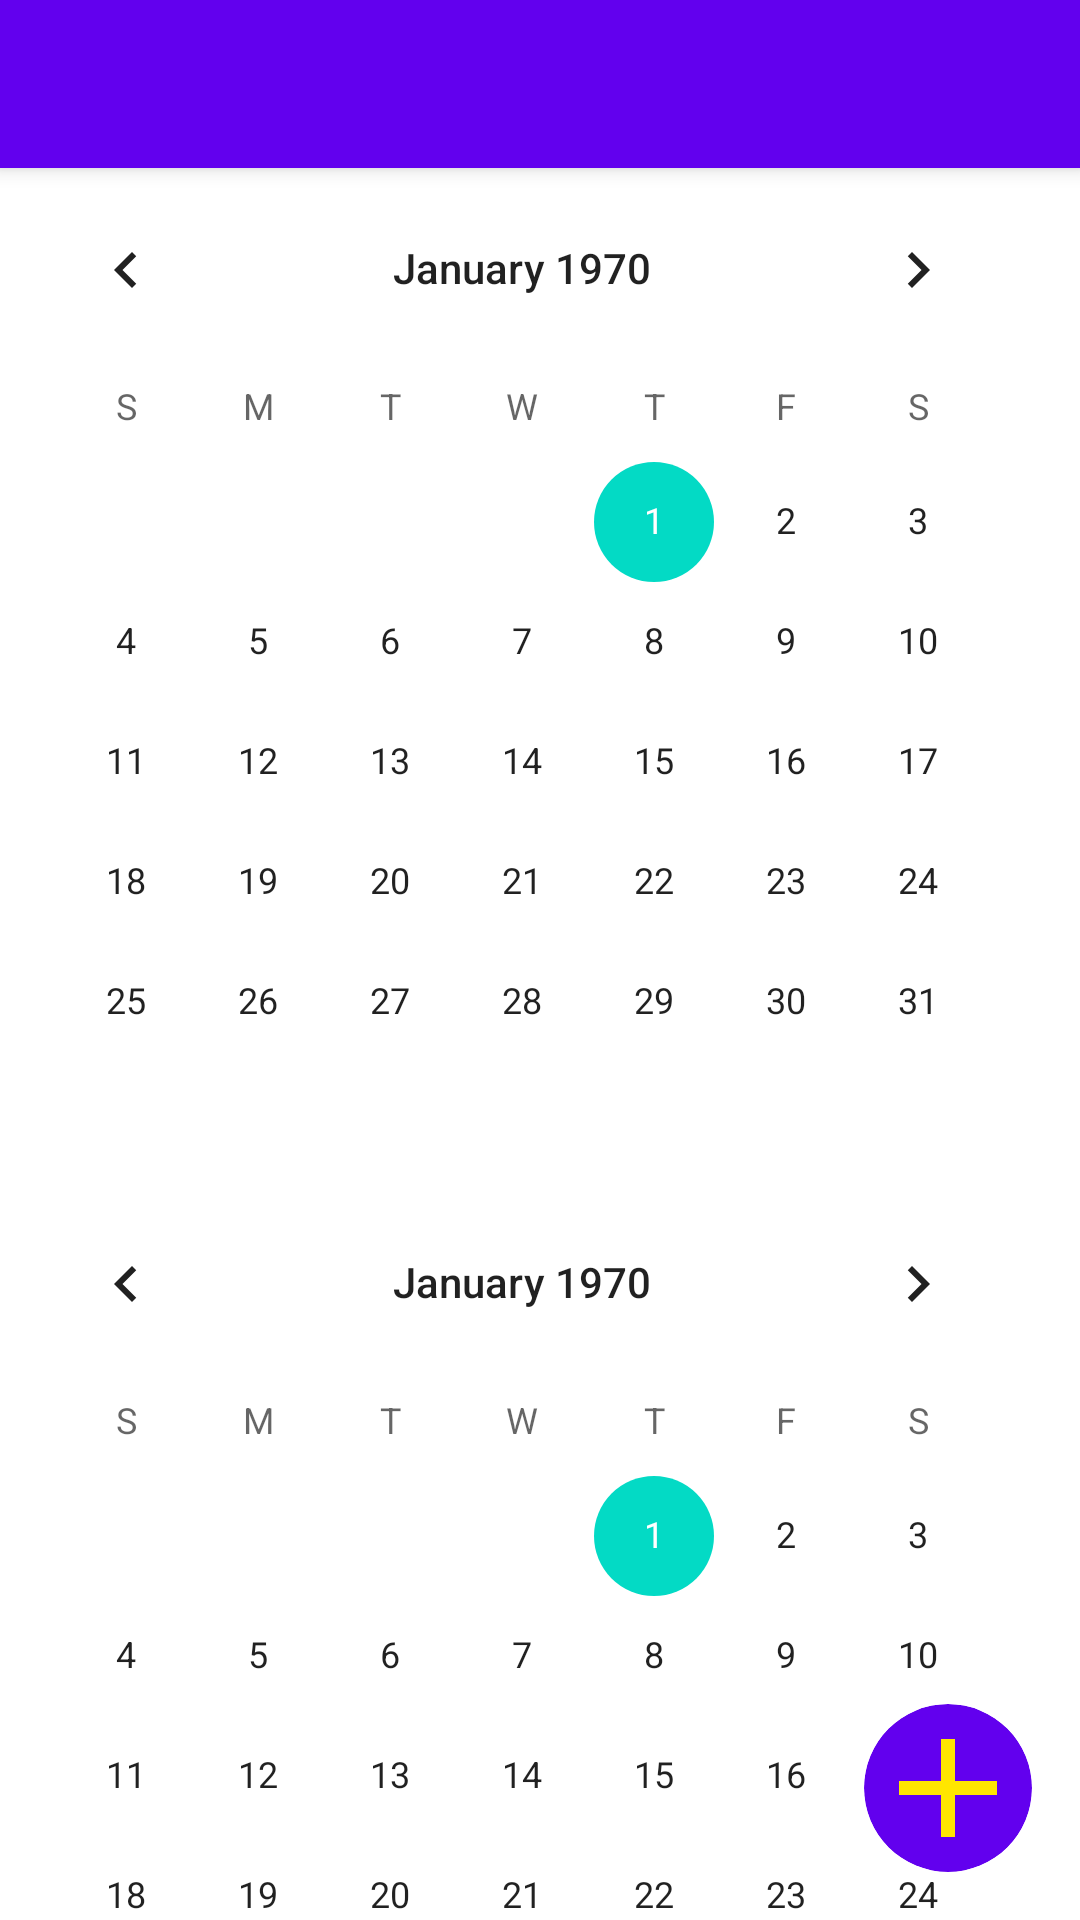

Here is an Android app screen rendered from its layout file. Give the layout XML and the strings, colors and styles it references.
<!-- AndroidManifest.xml: application theme Theme.Transitions -->
<!-- res/layout/activity_fab_animation.xml -->
<?xml version="1.0" encoding="utf-8"?>
<androidx.coordinatorlayout.widget.CoordinatorLayout xmlns:android="http://schemas.android.com/apk/res/android"
    xmlns:app="http://schemas.android.com/apk/res-auto"
    xmlns:tools="http://schemas.android.com/tools"
    android:layout_width="match_parent"
    android:layout_height="match_parent"
    tools:context=".FabAnimationActivity">

    <com.google.android.material.appbar.AppBarLayout
        android:layout_width="match_parent"
        android:layout_height="wrap_content"
        android:elevation="0dp">

        <com.google.android.material.appbar.MaterialToolbar
            android:id="@+id/tollbar"
            android:layout_width="match_parent"
            android:layout_height="wrap_content"/>



    </com.google.android.material.appbar.AppBarLayout>

    <androidx.core.widget.NestedScrollView
        android:id="@+id/scroll"
        android:layout_width="match_parent"
        android:layout_height="match_parent"
        app:layout_behavior="@string/appbar_scrolling_view_behavior">

        <LinearLayout
            android:layout_width="match_parent"
            android:layout_height="wrap_content"
            android:orientation="vertical">

            <CalendarView
                android:layout_width="wrap_content"
                android:layout_height="wrap_content"/>
            <CalendarView
                android:layout_width="wrap_content"
                android:layout_height="wrap_content"/>
            <CalendarView
                android:layout_width="wrap_content"
                android:layout_height="wrap_content"/>


        </LinearLayout>



    </androidx.core.widget.NestedScrollView>


    <FrameLayout
        android:id="@+id/blur"
        android:layout_width="match_parent"
        android:layout_height="match_parent"
        android:background="#66FF0EEF"
        android:visibility="gone"
        tools:visibility="visible" />

    <LinearLayout
        android:id="@+id/background"
        android:layout_width="wrap_content"
        android:layout_height="wrap_content"
        android:layout_gravity="bottom|end"
        android:orientation="vertical">

        <TextView
            android:id="@+id/option1"
            android:layout_width="wrap_content"
            android:layout_height="@dimen/menu_height"
            android:layout_marginEnd="12dp"
            android:drawableEnd="@drawable/ic_baseline_60fps_24"
            android:text="Option 1"
            android:layout_marginTop="@dimen/margin_menu"
            android:textAppearance="@style/TextAppearance.AppCompat.Menu"
            android:visibility="gone"
            tools:visibility="visible"/>


        <TextView
            android:id="@+id/option2"
            android:layout_width="wrap_content"
            android:layout_height="@dimen/menu_height"
            android:layout_marginTop="@dimen/margin_menu"
            android:layout_marginEnd="12dp"
            android:drawableEnd="@drawable/ic_baseline_accessibility_new_24"
            android:text="Option 2"
            android:textAppearance="@style/TextAppearance.AppCompat.Menu"
            android:visibility="gone" />


        <TextView
            android:id="@+id/option3"
            android:layout_width="wrap_content"
            android:layout_height="@dimen/menu_height"
            android:layout_marginTop="@dimen/margin_menu"
            android:layout_marginEnd="12dp"
            android:drawableEnd="@drawable/ic_baseline_9k_plus_24"
            android:text="Option 3"
            android:textAppearance="@style/TextAppearance.AppCompat.Menu"
            android:visibility="gone" />

        <FrameLayout
            android:id="@+id/fab"
            android:layout_width="56dp"
            android:layout_height="56dp"
            android:layout_gravity="bottom|end"
            android:layout_margin="16dp"
            android:background="@drawable/bg_fab"
            android:clipToOutline="true"
            android:foreground="?attr/selectableItemBackground">

            <ImageView
                android:id="@+id/plus_icon"
                android:layout_width="56dp"
                android:layout_height="56dp"
                android:layout_gravity="center"
                android:src="@drawable/ic_baseline_add_24" />


        </FrameLayout>

    </LinearLayout>



</androidx.coordinatorlayout.widget.CoordinatorLayout>
<!-- resources referenced by this layout -->
<resources>
  <dimen name="margin_menu">8dp</dimen>
  <dimen name="menu_height">24dp</dimen>
  <!-- drawable bg_fab (drawable) -->
  <?xml version="1.0" encoding="utf-8"?>
  <shape android:shape="oval"
      xmlns:android="http://schemas.android.com/apk/res/android">
  
      <solid
          android:color="@color/purple_500"/>
  
  </shape>
  <!-- drawable ic_baseline_60fps_24 (drawable) -->
  <vector android:alpha="0.9" android:height="24dp" android:tint="#0E3AE8"
      android:viewportHeight="24" android:viewportWidth="24"
      android:width="24dp" xmlns:android="http://schemas.android.com/apk/res/android">
      <path android:fillColor="@android:color/white" android:pathData="M19,8v8h-4V8H19M19,5h-4c-1.66,0 -3,1.34 -3,3v8c0,1.66 1.34,3 3,3h4c1.66,0 3,-1.34 3,-3V8C22,6.34 20.66,5 19,5zM10,8V5H5C3.34,5 2,6.34 2,8v8c0,1.66 1.34,3 3,3h3c1.66,0 3,-1.34 3,-3v-3c0,-1.66 -1.34,-3 -3,-3H5V8H10zM8,13v3H5v-3H8z"/>
  </vector>
  <!-- drawable ic_baseline_9k_plus_24 (drawable) -->
  <vector android:alpha="0.9" android:height="24dp" android:tint="#0E3AE8"
      android:viewportHeight="24" android:viewportWidth="24"
      android:width="24dp" xmlns:android="http://schemas.android.com/apk/res/android">
      <path android:fillColor="@android:color/white" android:pathData="M6.5,10L8,10v1.5L6.5,11.5zM19,3L5,3c-1.1,0 -2,0.9 -2,2v14c0,1.1 0.9,2 2,2h14c1.1,0 2,-0.9 2,-2L21,5c0,-1.1 -0.9,-2 -2,-2zM9.5,14c0,0.55 -0.45,1 -1,1L5,15v-1.5h3v-1L6,12.5c-0.55,0 -1,-0.45 -1,-1L5,10c0,-0.55 0.45,-1 1,-1h2.5c0.55,0 1,0.45 1,1v4zM16,15h-1.75l-1.75,-2.25L12.5,15L11,15L11,9h1.5v2.25L14.25,9L16,9l-2.25,3L16,15zM20,12.5h-1.5L18.5,14h-1v-1.5L16,12.5v-1h1.5L17.5,10h1v1.5L20,11.5v1z"/>
  </vector>
  <!-- drawable ic_baseline_accessibility_new_24 (drawable) -->
  <vector android:alpha="0.9" android:height="24dp" android:tint="#0E3AE8"
      android:viewportHeight="24" android:viewportWidth="24"
      android:width="24dp" xmlns:android="http://schemas.android.com/apk/res/android">
      <path android:fillColor="@android:color/white" android:pathData="M20.5,6c-2.61,0.7 -5.67,1 -8.5,1s-5.89,-0.3 -8.5,-1L3,8c1.86,0.5 4,0.83 6,1v13h2v-6h2v6h2V9c2,-0.17 4.14,-0.5 6,-1l-0.5,-2zM12,6c1.1,0 2,-0.9 2,-2s-0.9,-2 -2,-2 -2,0.9 -2,2 0.9,2 2,2z"/>
  </vector>
  <!-- drawable ic_baseline_add_24 (drawable) -->
  <vector android:height="24dp" android:tint="#FFE500"
      android:viewportHeight="24" android:viewportWidth="24"
      android:width="24dp" xmlns:android="http://schemas.android.com/apk/res/android">
      <path android:fillColor="@android:color/white" android:pathData="M19,13h-6v6h-2v-6H5v-2h6V5h2v6h6v2z"/>
  </vector>
  <style name="Theme.Transitions" parent="Theme.MaterialComponents.DayNight.NoActionBar">
          
          <item name="colorPrimary">@color/purple_500</item>
          <item name="colorPrimaryVariant">@color/purple_700</item>
          <item name="colorOnPrimary">@color/white</item>
          
          <item name="colorSecondary">@color/teal_200</item>
          <item name="colorSecondaryVariant">@color/teal_700</item>
          <item name="colorOnSecondary">@color/black</item>
          
          <item name="android:statusBarColor" tools:targetApi="l">?attr/colorPrimaryVariant</item>
          
      </style>
  <!-- not gathered from this repository: default colours our renderer supplied (Android Studio template values) -->
  <color name="purple_500">#FF6200EE</color>
  <color name="purple_700">#FF3700B3</color>
  <color name="teal_200">#FF03DAC5</color>
  <color name="teal_700">#FF018786</color>
  <color name="black">#FF000000</color>
  <color name="white">#FFFFFFFF</color>
</resources>
